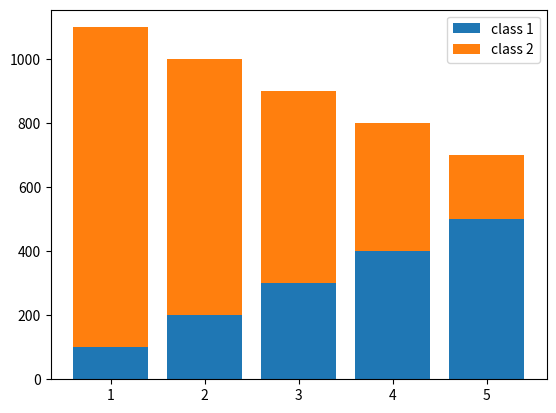

This figure's Python source:
import numpy as np
import matplotlib.pyplot as plt

# generate data
x = np.array([1, 2, 3, 4, 5])
y = np.array([100, 200, 300, 400, 500])


# default
# plt.bar(x, y)


# no separate
# plt.bar(x, y, width=1.0)


# without borderline
# plt.bar(x, y, linewidth=0, color='magenta')

# with borderline
# plt.bar(x, y, linewidth=4, color='magenta', edgecolor='red')


# align
# plt.bar(x, y, align='center')


# with labels
# label = ['A', 'B', 'C', 'D', 'E']
# plt.bar(x, y, tick_label=label, align='center')
# plt.title('Title')
# plt.xlabel('x-axis')
# plt.ylabel('y-axis')
# plt.grid(True)


# error range
# plt.bar(x, y, xerr=0.5, ecolor='red')

# yerror = [10, 20, 30, 40, 50]
# plt.bar(x, y, yerr=yerror, ecolor='red')
# plt.bar(x, y, yerr=yerror, ecolor='red', capsize=10)


# log scale
# plt.bar(x, [100, 1000, 10000, 100000, 1000000], log=True)


# stacked charts
y2 = np.array([100, 200, 300, 400, 500])
y3 = np.array([1000, 800, 600, 400, 200])
p1 = plt.bar(x, y2)
p2 = plt.bar(x, y3, bottom=y2)
plt.legend((p1[0], p2[0]), ('class 1', 'class 2'))

plt.show()
